Image classification data set "images" (BeObm/PlantGraphNet on GitHub). Class labels (10): amm, calluna, empetrum, grass, lichens, myrica, non-vegetation, rosa rugosa, salix, trees.

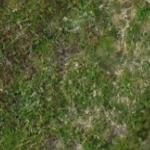
Label: empetrum

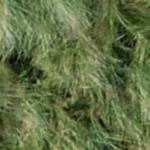
Label: amm

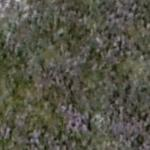
Label: calluna

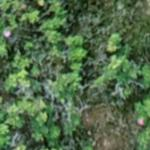
Label: rosa rugosa

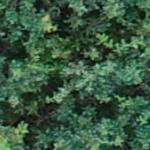
Label: trees

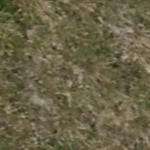
Label: grass
